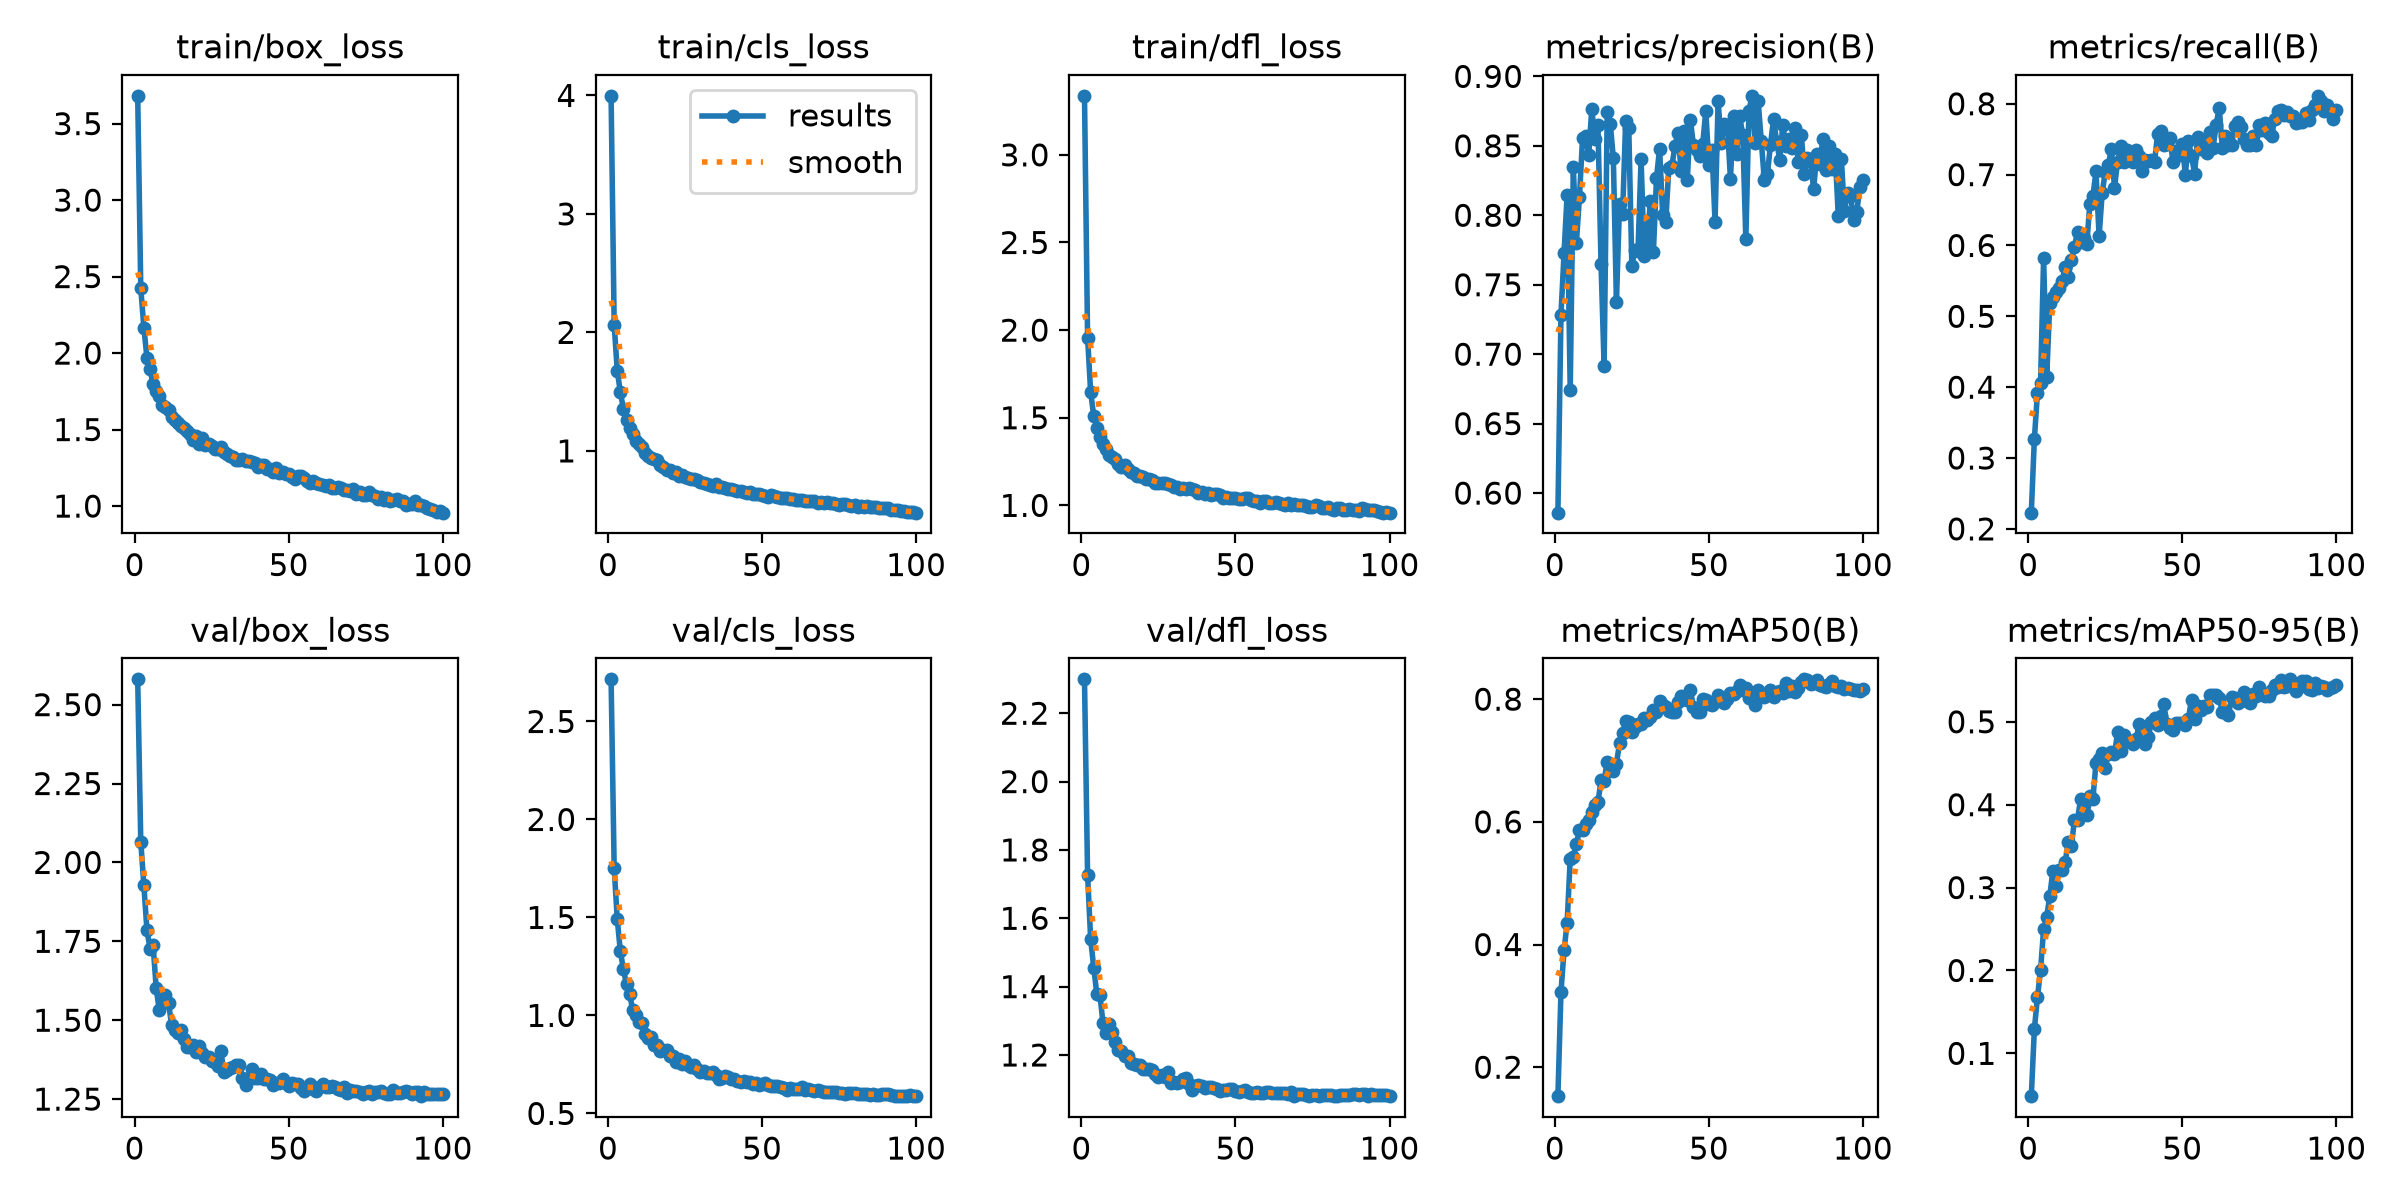

The table this chart was drawn from, first rows:
epoch, time, train/box_loss, train/cls_loss, train/dfl_loss, metrics/precision(B), metrics/recall(B), metrics/mAP50(B), metrics/mAP50-95(B), val/box_loss, val/cls_loss, val/dfl_loss, lr/pg0, lr/pg1, lr/pg2
1, 47.66, 3.681, 3.997, 3.337, 0.5859, 0.2229, 0.1528, 0.04836, 2.58, 2.715, 2.299, 0.0003689, 0.0003689, 0.0003689
2, 92.42, 2.424, 2.064, 1.958, 0.7283, 0.3269, 0.3225, 0.1294, 2.065, 1.753, 1.728, 0.0007319, 0.0007319, 0.0007319
3, 136.6, 2.167, 1.677, 1.646, 0.773, 0.392, 0.391, 0.1678, 1.928, 1.491, 1.539, 0.001088, 0.001088, 0.001088
4, 180.6, 1.97, 1.497, 1.511, 0.8149, 0.4061, 0.4352, 0.2, 1.786, 1.328, 1.455, 0.001078, 0.001078, 0.001078
5, 224.4, 1.893, 1.354, 1.444, 0.6743, 0.5824, 0.5401, 0.2497, 1.727, 1.235, 1.379, 0.001067, 0.001067, 0.001067
6, 268.2, 1.795, 1.262, 1.388, 0.8346, 0.414, 0.5431, 0.2642, 1.738, 1.158, 1.375, 0.001056, 0.001056, 0.001056
7, 312.1, 1.752, 1.194, 1.352, 0.7803, 0.5189, 0.564, 0.2903, 1.602, 1.11, 1.294, 0.001045, 0.001045, 0.001045
8, 355.9, 1.723, 1.14, 1.324, 0.8132, 0.5279, 0.587, 0.3198, 1.531, 1.028, 1.265, 0.001034, 0.001034, 0.001034
9, 399.9, 1.662, 1.085, 1.287, 0.8553, 0.5345, 0.5865, 0.3024, 1.58, 1.003, 1.29, 0.001023, 0.001023, 0.001023
10, 444.1, 1.645, 1.054, 1.274, 0.857, 0.5393, 0.5966, 0.3214, 1.579, 0.967, 1.268, 0.001012, 0.001012, 0.001012
11, 487.8, 1.627, 1.032, 1.266, 0.8435, 0.5498, 0.6025, 0.3217, 1.556, 0.9637, 1.239, 0.001001, 0.001001, 0.001001
12, 531.6, 1.58, 0.9812, 1.234, 0.8767, 0.5694, 0.6154, 0.3306, 1.484, 0.9071, 1.216, 0.00099, 0.00099, 0.00099
13, 575.5, 1.565, 0.9585, 1.219, 0.8548, 0.5553, 0.628, 0.355, 1.47, 0.8856, 1.212, 0.000979, 0.000979, 0.000979
14, 619.5, 1.542, 0.9407, 1.231, 0.8651, 0.5793, 0.6316, 0.3499, 1.461, 0.8917, 1.198, 0.000968, 0.000968, 0.000968
15, 663.5, 1.525, 0.9285, 1.206, 0.765, 0.5978, 0.6675, 0.3811, 1.47, 0.8494, 1.197, 0.000957, 0.000957, 0.000957
16, 707.4, 1.509, 0.9194, 1.192, 0.6918, 0.6192, 0.6672, 0.3817, 1.44, 0.8506, 1.177, 0.000946, 0.000946, 0.000946
17, 751.5, 1.491, 0.8842, 1.186, 0.8742, 0.6049, 0.6977, 0.4071, 1.416, 0.8202, 1.175, 0.000935, 0.000935, 0.000935
18, 795.8, 1.474, 0.8652, 1.17, 0.8659, 0.6112, 0.6851, 0.3991, 1.416, 0.8258, 1.171, 0.000924, 0.000924, 0.000924
19, 839.8, 1.434, 0.8412, 1.167, 0.8409, 0.6019, 0.6837, 0.388, 1.422, 0.8234, 1.171, 0.000913, 0.000913, 0.000913
20, 883.9, 1.455, 0.8346, 1.164, 0.7377, 0.6583, 0.6951, 0.4102, 1.398, 0.7908, 1.158, 0.000902, 0.000902, 0.000902
21, 928, 1.407, 0.8103, 1.15, 0.808, 0.6695, 0.7279, 0.4074, 1.417, 0.7926, 1.16, 0.000891, 0.000891, 0.000891
22, 972, 1.444, 0.822, 1.15, 0.8006, 0.7044, 0.7454, 0.4506, 1.395, 0.7608, 1.159, 0.00088, 0.00088, 0.00088
23, 1016, 1.399, 0.7886, 1.142, 0.8681, 0.613, 0.7641, 0.455, 1.384, 0.7776, 1.156, 0.000869, 0.000869, 0.000869
24, 1060, 1.406, 0.7986, 1.127, 0.8631, 0.6735, 0.7625, 0.4618, 1.384, 0.7522, 1.143, 0.000858, 0.000858, 0.000858
25, 1105, 1.39, 0.7777, 1.127, 0.7634, 0.704, 0.7466, 0.4441, 1.372, 0.7654, 1.136, 0.000847, 0.000847, 0.000847
26, 1149, 1.375, 0.767, 1.127, 0.7753, 0.714, 0.7546, 0.4613, 1.369, 0.7476, 1.142, 0.000836, 0.000836, 0.000836
27, 1193, 1.37, 0.7668, 1.127, 0.7745, 0.736, 0.7598, 0.4636, 1.354, 0.737, 1.134, 0.000825, 0.000825, 0.000825
28, 1237, 1.385, 0.7628, 1.121, 0.8404, 0.6818, 0.7597, 0.4608, 1.402, 0.7471, 1.151, 0.000814, 0.000814, 0.000814
29, 1281, 1.355, 0.7569, 1.114, 0.7708, 0.7179, 0.7685, 0.4872, 1.336, 0.7249, 1.119, 0.000803, 0.000803, 0.000803
30, 1325, 1.339, 0.7388, 1.104, 0.7812, 0.7399, 0.7654, 0.4652, 1.343, 0.7134, 1.121, 0.000792, 0.000792, 0.000792
31, 1369, 1.329, 0.7298, 1.105, 0.81, 0.7173, 0.7717, 0.4844, 1.349, 0.7152, 1.117, 0.000781, 0.000781, 0.000781
32, 1413, 1.322, 0.7174, 1.091, 0.7736, 0.7352, 0.7819, 0.4778, 1.353, 0.7069, 1.121, 0.00077, 0.00077, 0.00077
33, 1457, 1.301, 0.7088, 1.101, 0.8267, 0.7215, 0.7791, 0.4762, 1.357, 0.7048, 1.129, 0.000759, 0.000759, 0.000759
34, 1501, 1.302, 0.7032, 1.094, 0.848, 0.7183, 0.7967, 0.4737, 1.359, 0.7135, 1.133, 0.000748, 0.000748, 0.000748
35, 1545, 1.307, 0.7222, 1.099, 0.8004, 0.7341, 0.7913, 0.4789, 1.318, 0.6942, 1.116, 0.000737, 0.000737, 0.000737
36, 1589, 1.297, 0.6983, 1.092, 0.7949, 0.7264, 0.7871, 0.4968, 1.296, 0.677, 1.098, 0.000726, 0.000726, 0.000726
37, 1632, 1.292, 0.6932, 1.09, 0.8341, 0.7054, 0.7807, 0.4918, 1.317, 0.6791, 1.11, 0.000715, 0.000715, 0.000715
38, 1676, 1.29, 0.6845, 1.073, 0.8356, 0.7203, 0.7784, 0.4728, 1.344, 0.6925, 1.113, 0.000704, 0.000704, 0.000704
39, 1720, 1.279, 0.6811, 1.078, 0.8499, 0.7192, 0.7788, 0.482, 1.318, 0.6854, 1.11, 0.000693, 0.000693, 0.000693
40, 1764, 1.258, 0.6753, 1.063, 0.8595, 0.7209, 0.7962, 0.5003, 1.317, 0.6756, 1.105, 0.000682, 0.000682, 0.000682
41, 1808, 1.269, 0.6683, 1.072, 0.8315, 0.7178, 0.805, 0.5044, 1.328, 0.6733, 1.107, 0.000671, 0.000671, 0.000671
42, 1851, 1.266, 0.6651, 1.062, 0.8607, 0.7575, 0.7999, 0.4957, 1.314, 0.6668, 1.105, 0.00066, 0.00066, 0.00066
43, 1895, 1.244, 0.662, 1.063, 0.8256, 0.7613, 0.7991, 0.5065, 1.314, 0.6598, 1.103, 0.000649, 0.000649, 0.000649
44, 1939, 1.24, 0.6518, 1.063, 0.8688, 0.7418, 0.8157, 0.5214, 1.31, 0.6637, 1.1, 0.000638, 0.000638, 0.000638
45, 1983, 1.223, 0.6453, 1.06, 0.8502, 0.7438, 0.7864, 0.4971, 1.296, 0.6606, 1.095, 0.000627, 0.000627, 0.000627
46, 2026, 1.247, 0.6498, 1.044, 0.8473, 0.7518, 0.7799, 0.4921, 1.302, 0.6589, 1.097, 0.000616, 0.000616, 0.000616
47, 2070, 1.215, 0.6392, 1.051, 0.8423, 0.7174, 0.7794, 0.49, 1.3, 0.6495, 1.097, 0.0006051, 0.0006051, 0.0006051
48, 2114, 1.222, 0.6373, 1.042, 0.8511, 0.7337, 0.8009, 0.4984, 1.312, 0.6545, 1.1, 0.0005941, 0.0005941, 0.0005941
49, 2158, 1.211, 0.6367, 1.044, 0.8752, 0.7276, 0.798, 0.4981, 1.3, 0.6454, 1.099, 0.0005831, 0.0005831, 0.0005831
50, 2201, 1.207, 0.629, 1.04, 0.8365, 0.7429, 0.7924, 0.4982, 1.29, 0.6501, 1.094, 0.0005721, 0.0005721, 0.0005721
51, 2245, 1.19, 0.6197, 1.036, 0.8473, 0.7, 0.7905, 0.4961, 1.3, 0.653, 1.093, 0.0005611, 0.0005611, 0.0005611
52, 2289, 1.176, 0.6142, 1.036, 0.7955, 0.7471, 0.7953, 0.5039, 1.296, 0.6461, 1.096, 0.0005501, 0.0005501, 0.0005501
53, 2333, 1.194, 0.6306, 1.042, 0.8821, 0.7267, 0.8062, 0.5269, 1.297, 0.6401, 1.097, 0.0005391, 0.0005391, 0.0005391
54, 2377, 1.197, 0.6174, 1.04, 0.8521, 0.7013, 0.7996, 0.5036, 1.284, 0.6382, 1.091, 0.0005281, 0.0005281, 0.0005281
55, 2420, 1.184, 0.6124, 1.032, 0.866, 0.7536, 0.794, 0.5191, 1.277, 0.6375, 1.089, 0.0005171, 0.0005171, 0.0005171
56, 2464, 1.164, 0.6001, 1.024, 0.865, 0.7356, 0.7998, 0.5139, 1.284, 0.6347, 1.089, 0.0005061, 0.0005061, 0.0005061
57, 2508, 1.152, 0.603, 1.024, 0.8264, 0.749, 0.8107, 0.519, 1.298, 0.6312, 1.092, 0.0004951, 0.0004951, 0.0004951
58, 2552, 1.161, 0.6011, 1.013, 0.8716, 0.7299, 0.8087, 0.518, 1.282, 0.6184, 1.088, 0.0004841, 0.0004841, 0.0004841
59, 2595, 1.152, 0.5941, 1.026, 0.8443, 0.7597, 0.8138, 0.5326, 1.276, 0.6313, 1.09, 0.0004731, 0.0004731, 0.0004731
60, 2639, 1.145, 0.5949, 1.023, 0.8713, 0.7377, 0.8235, 0.532, 1.289, 0.6258, 1.091, 0.0004621, 0.0004621, 0.0004621
... 40 more rows
